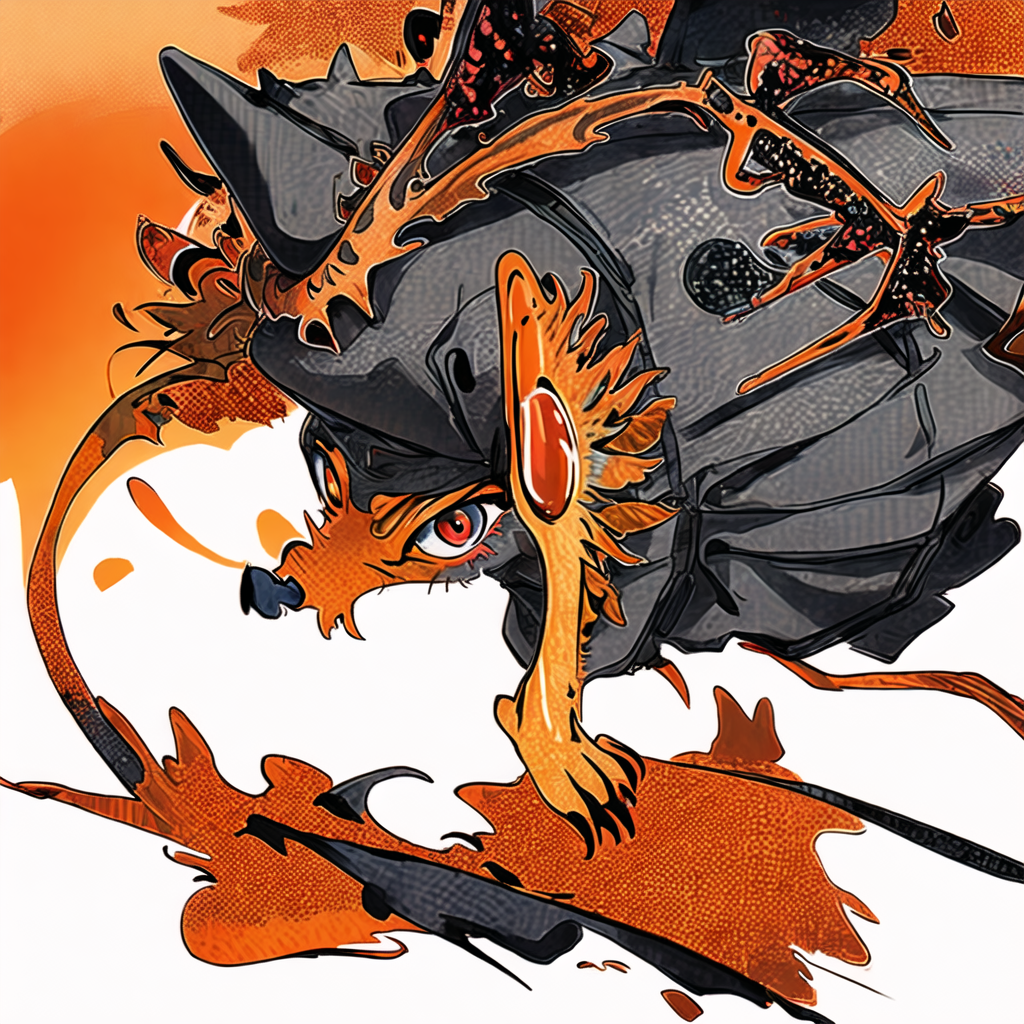
Generation parameters embedded in this image by AUTOMATIC1111 Stable Diffusion web UI or a fork of it (Forge, ...) (PNG 'parameters' text chunk):
Orange cat, red eyes, absurd art
Negative prompt: 16-token-negative-deliberate-neg,1girl-neg,an6,EasyNegativeV2,(badhandsv5-neg:1.1),(badhandsv4:1.1),worst quality,low quality,normal quality,ugly,mosaic,low res,text,error,extra digit,fewer digits,cropped,jpeg artifacts,signature,watermark,username,blur,CG,render,illustration,painting,sketch,cartoon,drawing,anime,monochrome,grayscale,tiling,morbid,mutilated,mutated hands,bad anatomy,bad proportions,extra limbs,(fused fingers:1.2),too many fingers,bad hands,missing fingers,(6 more fingers on one hand:1.2),Wrong nails,too long nails,bad nails,deformed hands,deformed fingers,(Two hands fused together:1.2),missing arms,extra arms,extra legs,bad legs,error legs,bad feet,deformity,malformed limbs,abnormal body,deformed,boring pose,abnormal,long body,long limbs,(unreal eyes:1.2),fake eyes,unclear eyes,deformed iris,imperfect eyes,glowing eyes,big chin,long neck,double head,extra heads,head crop,more than one face,disfigured,Excessive saturation

Steps: 20, Sampler: UniPC, CFG scale: 7, Seed: 368820937, Size: 1024x1024, Model hash: d3e39449ec, Model: MW_shuimo_古风水墨水彩插画_v1.0, Denoising strength: 0.7, Hires upscale: 1, Hires upscaler: Latent, Version: v1.7.0